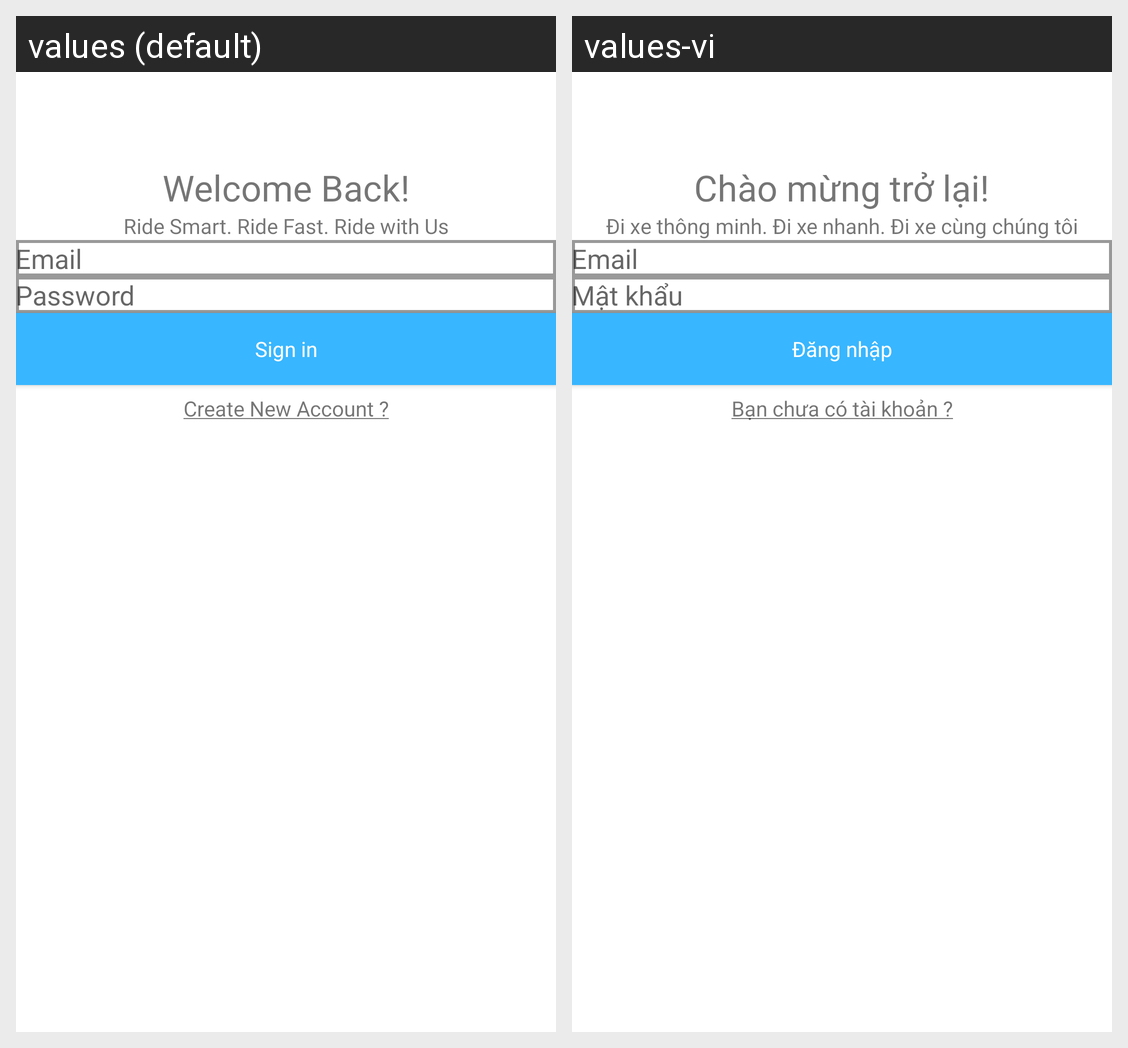

Translations of the strings shown on this Android screen, per locale in the grid:
Android screen res/layout/fragment_sign_in.xml rendered under 2 locales, left to right: values (default), values-vi. Device: Nexus 5 (rendered at 1080×1920; each locale shown at half size, 540×960, under a caption strip naming it); theme Theme.Ucar.
Strings drawn on this screen, with the default value and each locale's value (text and hints the layout hard-codes, and strings that could not be matched under every locale, appear in the picture but are not listed):

welcome_back
  values: Welcome Back!
  values-vi: Chào mừng trở lại!

ride_smart_ride_fast_ride_with_us
  values: Ride Smart. Ride Fast. Ride with Us
  values-vi: Đi xe thông minh. Đi xe nhanh. Đi xe cùng chúng tôi

email
  values: Email
  values-vi: Email

password
  values: Password
  values-vi: Mật khẩu

sign_in
  values: Sign in
  values-vi: Đăng nhập

create_new_account
  values: Create New Account ?
  values-vi: Bạn chưa có tài khoản ?
